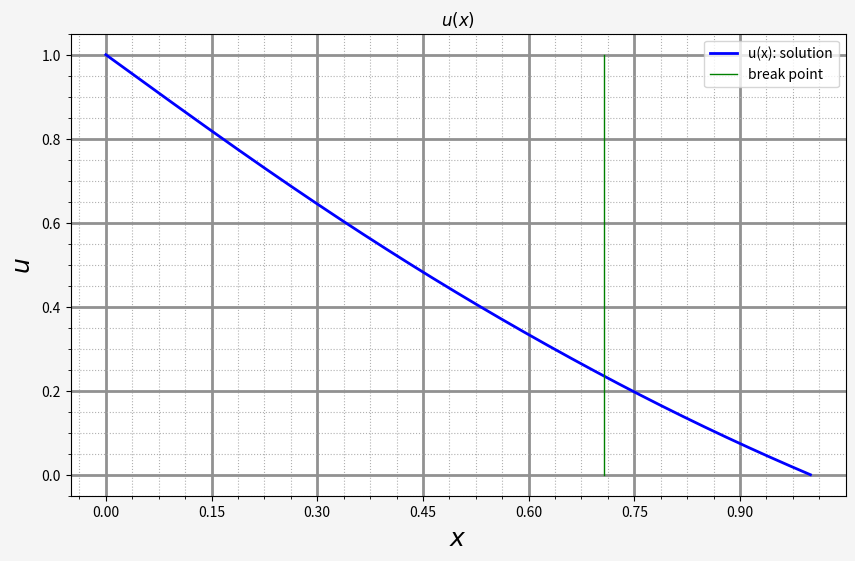

This figure's Python source:
import matplotlib
import numpy as np
import matplotlib.pyplot as plt
from matplotlib.gridspec import GridSpec
from matplotlib.ticker   import MaxNLocator

####################################################################################

matplotlib.rcParams['axes.formatter.limits'] = (-5, 4)

MAX_LOCATOR_NUMBER = 10
FIGURE_XSIZE = 10
FIGURE_YSIZE = 6

BACKGROUND_RGB = '#F5F5F5'
MAJOR_GRID_RGB = '#919191'

LEGEND_FRAME_ALPHA = 0.95

def set_axis_properties(axes):
    axes.xaxis.set_major_locator(MaxNLocator(MAX_LOCATOR_NUMBER))
    axes.minorticks_on()
    axes.grid(which='major', linewidth=2, color=MAJOR_GRID_RGB)
    axes.grid(which='minor', linestyle=':')

####################################################################################

# LAB SPECIFIC STUFF

h = 1e-5
x_0 = 1 / np.sqrt(2) # break poin
x_start = 0
x_end = 1

def k(x):
    return x ** 2 + 0.5

def q(x):
    if x < x_0:
        return 1
    else:
        return np.exp(-x ** 2)

def f(x):
    if x < x_0:
        return 1
    else:
        return np.cos(x)
    
def get_system_coeffs(h_step, N, N_break_left):
    a = np.zeros(N + 1)
    b = np.zeros(N + 1)
    c = np.zeros(N + 1)
    d = np.zeros(N + 1)

    N_break_right = N_break_left + 1

    for n in range(1, N_break_left):
        a[n] = k((n + 0.5) * h_step)
        b[n] = -(k((n + 0.5) * h_step) + k((n - 0.5) * h_step) + q(n * h_step) * h_step ** 2)
        c[n] = k((n - 0.5) * h_step)
        d[n] = -f(n * h_step) * h_step * h_step

    for n in range(N_break_right + 1, N):
        a[n] = k((n+ 0.5) * h_step)
        b[n] = -(k((n + 0.5) * h_step) + k((n - 0.5) * h_step) + q(n * h_step) * h_step ** 2)
        c[n] = k((n - 0.5) * h_step)
        d[n] = -f(n * h_step) * h_step ** 2

    return a, b, c, d

def run_through(left_u, right_u, h_step, break_point):
    N = int((x_end - x_start) / h_step)
    x = np.array([x_start + n * h_step for n in range(N + 1)])
    
    N_break_left = int(np.floor((break_point - x_start) / h_step))
    N_break_right = N_break_left + 1

    u = np.zeros(N + 1)
    u[0] = left_u
    u[N] = right_u

    a, b, c, d = get_system_coeffs(h_step, N, N_break_left)

    alpha = np.zeros(N + 1)
    beta  = np.zeros(N + 1)

    alpha[1] = -a[1] / b[1]
    beta[1]  = (d[1] - c[1] * left_u) / b[1]

    alpha[N - 1] = -c[N - 1] / b[N - 1]
    beta[N - 1]  = (d[N - 1] - c[N - 1] * right_u) / b[N - 1]

    for n in range(2, N_break_left):
        alpha[n] = -a[n] / (b[n] + c[n] * alpha[n - 1])
        beta[n]  = (d[n] - c[n] * beta[n - 1]) / (b[n] + c[n] * alpha[n - 1])

    for n in range(N - 2, N_break_left, -1):
        alpha[n] = -c[n] / (b[n] + a[n] * alpha[n + 1])
        beta[n]  = (d[n] - a[n] * beta[n + 1]) / (b[n] + a[n] * alpha[n + 1])

    u[N_break_left] = (k(N_break_left * h_step) * beta[N_break_left - 1] + \
                       k(N_break_right * h_step) * beta[N_break_right + 1]) / \
                      (k(N_break_left * h_step) * (1 - alpha[N_break_left - 1]) + \
                       k(N_break_right * h_step) * (1 - alpha[N_break_right + 1]))
    
    u[N_break_right] = u[N_break_left].copy()

    u[N_break_left - 1] = alpha[N_break_left - 1] * u[N_break_left] + beta[N_break_left - 1]
    u[N_break_right + 1] = alpha[N_break_right + 1] * u[N_break_right] + beta[N_break_right + 1]

    for n in range(N_break_left - 1, 0, -1):
        u[n] = alpha[n] * u[n + 1] + beta[n]

    for n in range(N_break_right + 1, N):
        u[n] = alpha[n] * u[n - 1] + beta[n]

    return x, u

####################################################################################

# SCRIPT START

x, u = run_through(1, 0, h, x_0)

figure = plt.figure(figsize=(FIGURE_XSIZE, FIGURE_YSIZE), facecolor=BACKGROUND_RGB)
gs = GridSpec(ncols=1, nrows=1, figure=figure)
axes = figure.add_subplot(gs[0, 0])
set_axis_properties(axes)

axes.plot(x, u, color='blue', linewidth=2, label="u(x): solution")

axes.set_title('$u(x)$')
axes.set_xlabel(r'$x$', fontsize=18)
axes.set_ylabel(r'$u$', fontsize=18)

axes.plot([x_0, x_0], [0, 1], linewidth=1, color='green', label="break point")

plt.legend()
plt.show()

# SCRIPT END